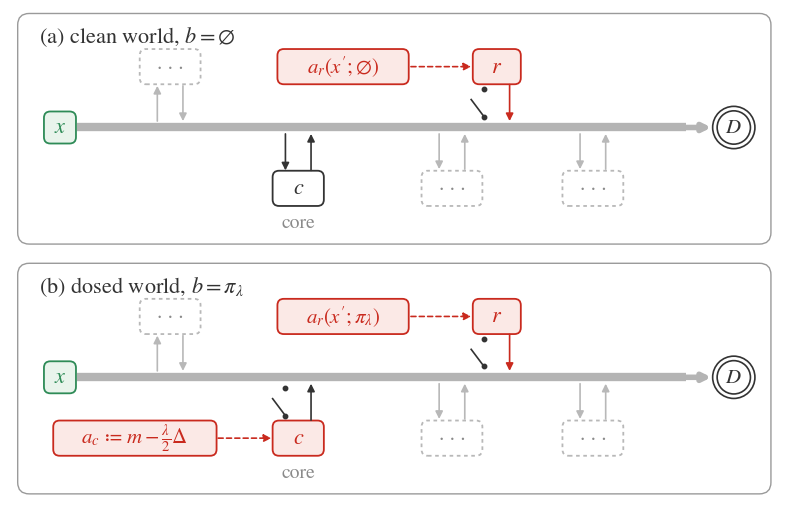

The script that saved this image: (Note: this script raises an exception after producing the figure.)
"""Tile for 'Every Ablation Is a Dose' (arXiv:2610.02173): a redraw of the
paper's clean-world / dosed-world diagram (reference screenshot in
figures_src/dose_paper_worlds.png), stacked so each panel fills the tile
width. Run from the repo root."""
import matplotlib
matplotlib.use("Agg")
import matplotlib.pyplot as plt
from matplotlib.patches import FancyBboxPatch, Circle

plt.rcParams.update({"font.family": "STIXGeneral", "mathtext.fontset": "stix"})
INK, STREAM, GREY, GREYTXT = "#333333", "#b4b4b4", "#b8b8b8", "#8a8a8a"
RED, REDFILL, GREEN, GREENFILL = "#c92a1e", "#fbe9e6", "#2e8b57", "#e9f4ec"
YS = 1.9  # residual stream height

def box(ax, x, y, w, h, text, ec, fc="white", ls="-", fs=15, tc=None, lw=1.3):
    ax.add_patch(FancyBboxPatch((x - w/2, y - h/2), w, h, boxstyle="round,pad=0,rounding_size=0.1",
                                ec=ec, fc=fc, lw=lw, ls=ls, zorder=3))
    ax.text(x, y, text, ha="center", va="center", fontsize=fs, color=tc or ec, zorder=4)

def arrow(ax, x0, y0, x1, y1, color, ls="-", lw=1.2):
    ax.annotate("", (x1, y1), (x0, y0), zorder=3,
                arrowprops=dict(arrowstyle="-|>", color=color, lw=lw, ls=ls, mutation_scale=11, shrinkA=0, shrinkB=0))

def switch(ax, x, y0, y1, color):
    """Open contact between y0 (stream side) and y1 (component side)."""
    ya, yb = y0 + 0.07, y1 - 0.07
    ax.plot([x], [ya], "o", color=color, ms=3.2, zorder=4)
    ax.plot([x], [yb], "o", color=color, ms=3.2, zorder=4)
    ax.plot([x, x - 0.2], [ya, ya + 0.62 * (yb - ya)], color=color, lw=1.2, zorder=4)

def grey_component(ax, x, y, above):
    box(ax, x, y, 0.95, 0.55, "· · ·", GREY, ls=(0, (2, 2)), fs=15, tc=GREYTXT)
    top, bot = (YS + 0.1, y - 0.3) if above else (y + 0.3, YS - 0.1)
    if above:
        arrow(ax, x - 0.2, top, x - 0.2, bot, GREY)          # stream -> component
        arrow(ax, x + 0.2, bot, x + 0.2, top, GREY)          # component -> stream
    else:
        arrow(ax, x - 0.2, bot, x - 0.2, top, GREY)
        arrow(ax, x + 0.2, top, x + 0.2, bot, GREY)

def world(ax, dosed):
    ax.set_xlim(0, 12); ax.set_ylim(0, 3.75); ax.set_aspect("equal"); ax.axis("off")
    ax.add_patch(FancyBboxPatch((0.12, 0.08), 11.76, 3.6, boxstyle="round,pad=0,rounding_size=0.18",
                                ec="#9a9a9a", fc="white", lw=1.0, zorder=0))
    title = r"(b) dosed world, $b=\pi_\lambda$" if dosed else r"(a) clean world, $b=\varnothing$"
    ax.text(0.45, 3.33, title, fontsize=16, color=INK, va="center", zorder=4)

    # residual stream
    ax.plot([1.05, 10.55], [YS, YS], color=STREAM, lw=6, solid_capstyle="butt", zorder=1)
    arrow(ax, 10.5, YS, 10.95, YS, STREAM, lw=4)
    box(ax, 0.78, YS, 0.5, 0.5, r"$x$", GREEN, fc=GREENFILL, fs=16)
    ax.add_patch(Circle((11.3, YS), 0.33, ec=INK, fc="white", lw=1.2, zorder=3))
    ax.add_patch(Circle((11.3, YS), 0.26, ec=INK, fc="white", lw=1.2, zorder=3))
    ax.text(11.3, YS, r"$D$", ha="center", va="center", fontsize=15, color=INK, zorder=4)

    # upper row: a grey component, then the readout r with its activation written in
    grey_component(ax, 2.5, 2.85, above=True)
    ar = r"$a_r(x';\pi_\lambda)$" if dosed else r"$a_r(x';\varnothing)$"
    box(ax, 5.2, 2.85, 2.05, 0.55, ar, RED, fc=REDFILL, fs=15)
    box(ax, 7.6, 2.85, 0.75, 0.55, r"$r$", RED, fc=REDFILL, fs=16)
    arrow(ax, 6.26, 2.85, 7.2, 2.85, RED, ls=(0, (3, 2)))
    switch(ax, 7.4, YS + 0.1, 2.57, INK)                     # stream -> r cut
    arrow(ax, 7.8, 2.57, 7.8, YS + 0.1, RED)                 # r -> stream

    # lower row: the core c, then grey components
    cy = 0.95
    if dosed:
        box(ax, 4.5, cy, 0.8, 0.55, r"$c$", RED, fc=REDFILL, fs=16)
        box(ax, 1.95, cy, 2.55, 0.55, "$a_c$ \u2254 $m - \\frac{\\lambda}{2}\\Delta$", RED, fc=REDFILL, fs=15)
        arrow(ax, 3.25, cy, 4.08, cy, RED, ls=(0, (3, 2)))
        switch(ax, 4.3, cy + 0.28, YS - 0.1, INK)            # stream -> c cut
    else:
        box(ax, 4.5, cy, 0.8, 0.55, r"$c$", INK, fs=16)
        arrow(ax, 4.3, YS - 0.1, 4.3, cy + 0.28, INK)        # stream -> c
    arrow(ax, 4.7, cy + 0.28, 4.7, YS - 0.1, INK)            # c -> stream
    ax.text(4.5, 0.42, "core", ha="center", va="center", fontsize=14, color=GREYTXT, zorder=4)
    grey_component(ax, 6.9, cy, above=False)
    grey_component(ax, 9.1, cy, above=False)

fig, (a, b) = plt.subplots(2, 1, figsize=(8, 5), dpi=150,
                           gridspec_kw=dict(left=0.01, right=0.99, top=0.99, bottom=0.01, hspace=0.04))
world(a, dosed=False)
world(b, dosed=True)
fig.savefig("figures/dose.png", dpi=150, facecolor="white")
print("ok")
